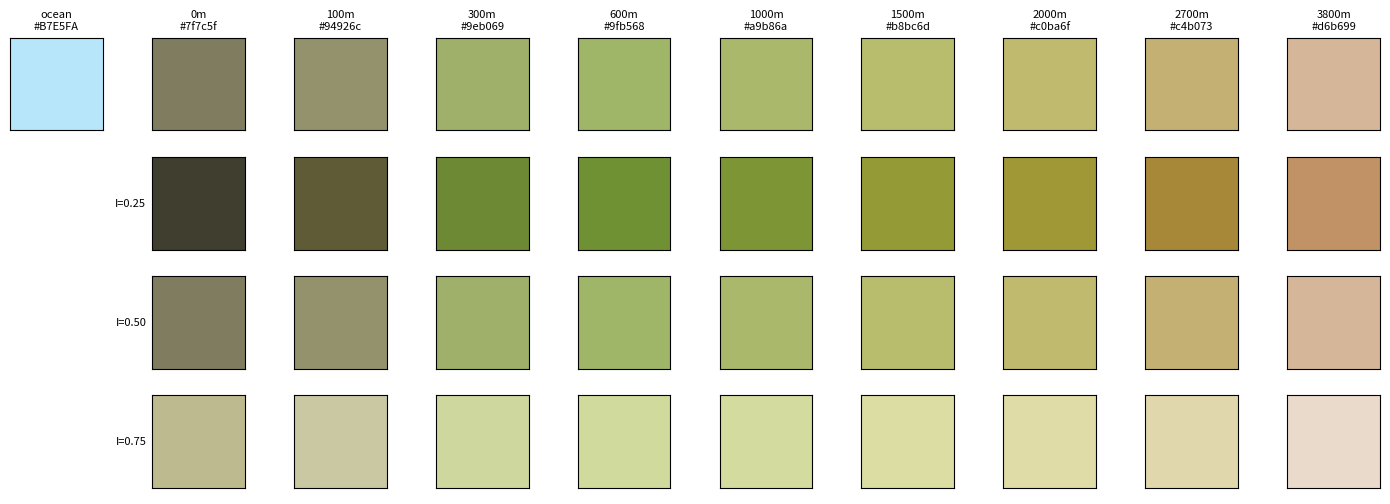

Write Python code to recreate this figure. (Note: this script raises an exception after producing the figure.)
"""
color_palette_all.png の各標高ストップ色見本に、独自hillshade合成(LightSource.blend_overlay)で
intensityを変化させたときの色見本を追加した検証用画像を生成する。

gen_terrain_hybrid_gistearth.py の現在の配色ロジック(低地色↔gist_earth山岳色の標高
クロスフェード、白tint)による最終色を再現して表示する。overlayブレンドはintensity=0.5が
元の色のまま、0に近いほど暗く、1に近いほど明るくなる性質を持つため、0.25/0.5/0.75の
3段階(暗め/元色/明るめ)で確認する。
海(ocean)は地形図上でも陰影をかけない平坦色のため、shade行では対象外とする。
本番パイプライン外の一時調査用スクリプト。
"""
import matplotlib

matplotlib.use('Agg')
import matplotlib.cm as cm
import matplotlib.pyplot as plt
import numpy as np
from matplotlib.colors import LightSource, LinearSegmentedColormap, to_rgb

OUT_DIR = "analysis/colormap_test"

LAND_STOPS_M = [0.0, 100.0, 300.0, 600.0, 1000.0, 1500.0, 2000.0, 2700.0, 3800.0]
LAND_COLORS_HEX = [
    "#716e4e", "#8b895e", "#a1a160", "#b0ae8c",
    "#b5b981", "#cabf8e", "#dccba1", "#ecdfc5", "#faf6f0",
]
OCEAN_COLOR_HEX = "#B7E5FA"
VMAX = LAND_STOPS_M[-1]
positions = [s / VMAX for s in LAND_STOPS_M]
low_cmap = LinearSegmentedColormap.from_list(
    "custom_land", list(zip(positions, LAND_COLORS_HEX, strict=True)), N=256
)

GIST_EARTH_LOW = 0.6
GIST_EARTH_HIGH = 0.85
BLEND_LOW_M = 100.0
BLEND_HIGH_M = 400.0
WHITE_TINT = 0.10


def final_color(elev_m):
    elev_clipped = np.clip(elev_m, 0.0, VMAX)
    low_rgb = np.array(low_cmap(elev_clipped / VMAX)[:3])
    mountain_t = np.clip((elev_clipped - BLEND_HIGH_M) / (VMAX - BLEND_HIGH_M), 0.0, 1.0)
    gist_t = GIST_EARTH_LOW + mountain_t * (GIST_EARTH_HIGH - GIST_EARTH_LOW)
    high_rgb = np.array(cm.gist_earth(gist_t)[:3])
    blend_ratio = np.clip((elev_clipped - BLEND_LOW_M) / (BLEND_HIGH_M - BLEND_LOW_M), 0.0, 1.0)
    rgb = low_rgb * (1 - blend_ratio) + high_rgb * blend_ratio
    rgb = rgb * (1 - WHITE_TINT) + np.array([1.0, 1.0, 1.0]) * WHITE_TINT
    return rgb


final_colors = [final_color(s) for s in LAND_STOPS_M]

INTENSITIES = [0.25, 0.5, 0.75]

ls = LightSource()
n_land = len(LAND_STOPS_M)
n_cols = 1 + n_land  # 海 + 陸地9色
n_rows = 1 + len(INTENSITIES)  # ベース行 + shade段階行

fig, axes = plt.subplots(n_rows, n_cols, figsize=(n_cols * 1.4, n_rows * 1.3))

labels = ["ocean"] + [f"{s:.0f}m" for s in LAND_STOPS_M]
display_hex = [OCEAN_COLOR_HEX] + [
    "#{:02x}{:02x}{:02x}".format(*(np.clip(c, 0.0, 1.0) * 255).astype(int)) for c in final_colors
]
display_rgb = [np.array(to_rgb(OCEAN_COLOR_HEX))] + final_colors
for col, (label, hexcolor, rgbcolor) in enumerate(zip(labels, display_hex, display_rgb, strict=True)):
    ax = axes[0, col]
    ax.imshow([[rgbcolor]])
    ax.set_xticks([])
    ax.set_yticks([])
    ax.set_title(f"{label}\n{hexcolor}", fontsize=8)

for row, intensity in enumerate(INTENSITIES, start=1):
    axes[row, 0].axis("off")
    for col, rgbcolor in enumerate(final_colors, start=1):
        base = np.array(rgbcolor).reshape(1, 1, 3)
        intensity_arr = np.full((1, 1, 1), intensity)
        shaded = ls.blend_overlay(base, intensity_arr)
        ax = axes[row, col]
        ax.imshow(shaded)
        ax.set_xticks([])
        ax.set_yticks([])
        if col == 1:
            ax.set_ylabel(f"I={intensity:.2f}", rotation=0, ha="right", va="center", fontsize=8)

plt.tight_layout()
out_path = f"{OUT_DIR}/color_palette_all_with_shade.png"
plt.savefig(out_path, dpi=150, bbox_inches="tight")
print(f"出力完了: {out_path}")
